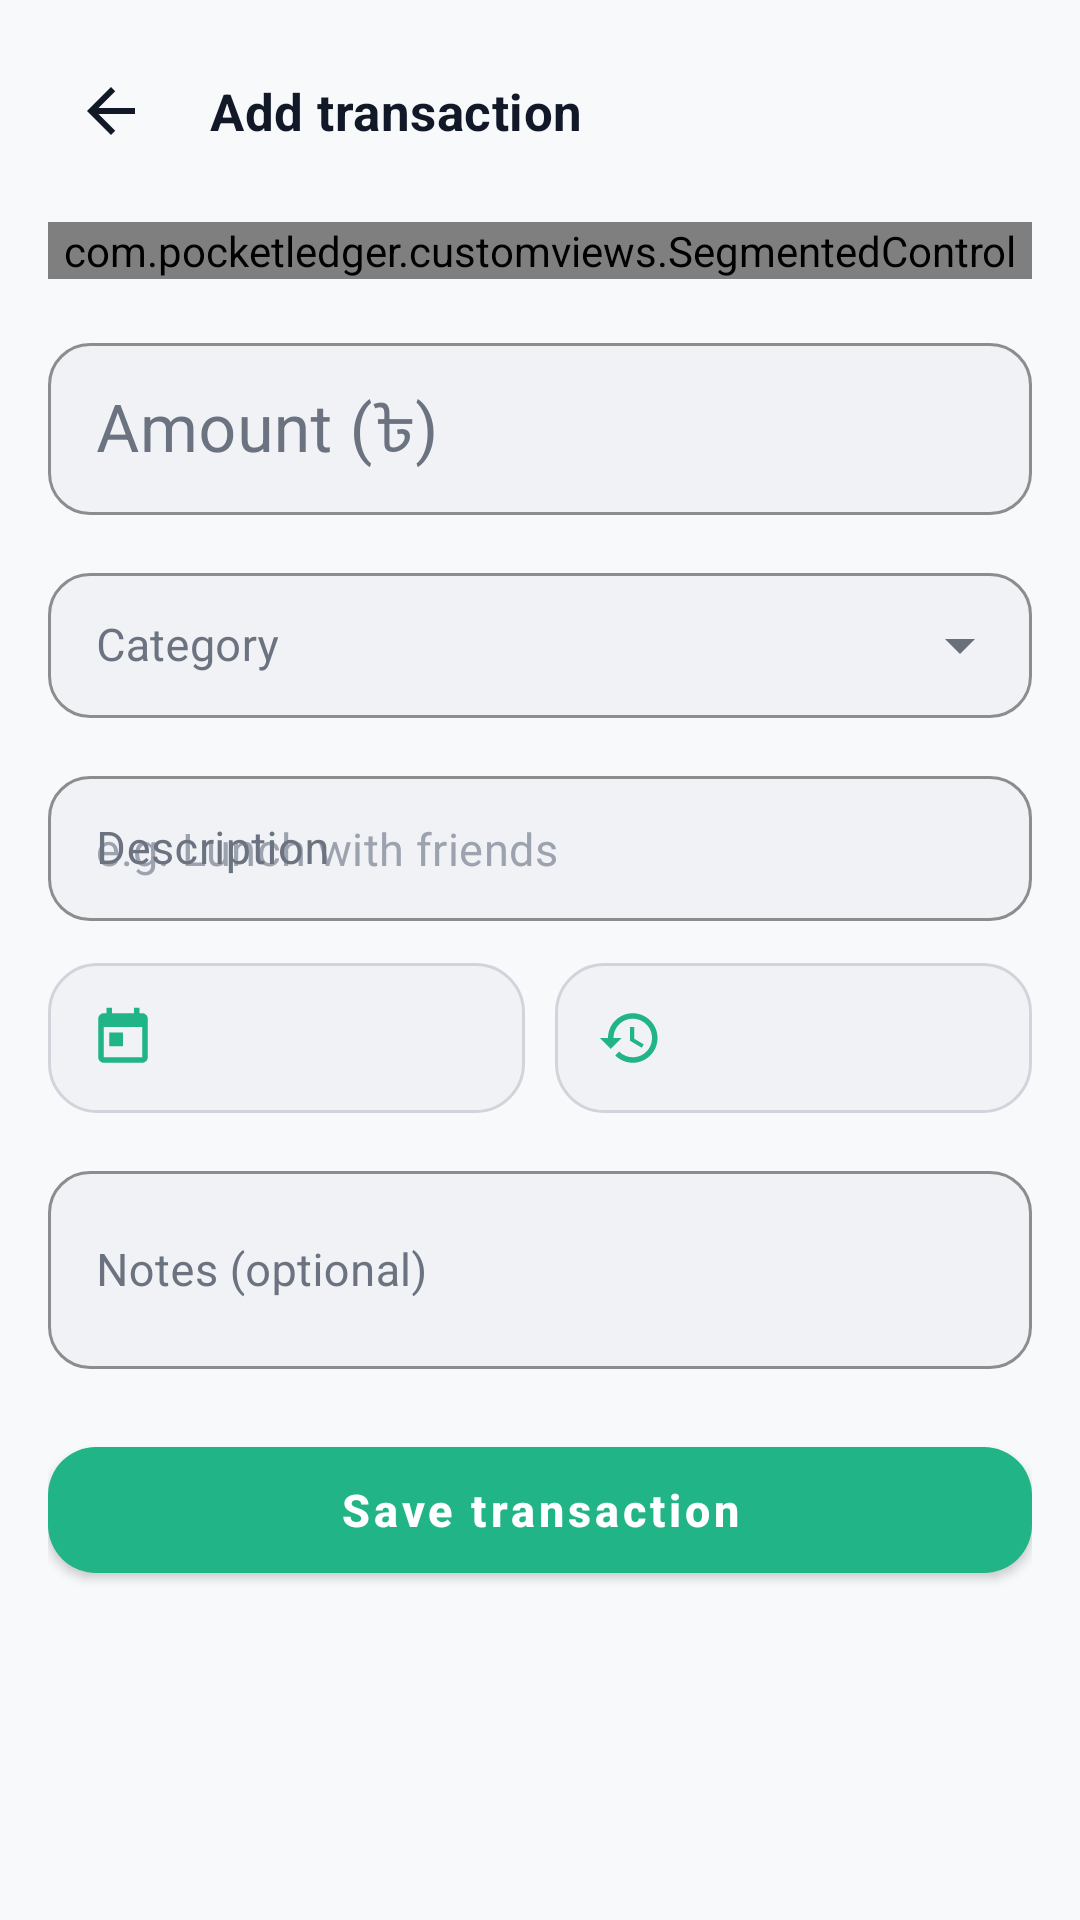

Reconstruct the res/layout file that produces this screen, plus the resources it refers to.
<!-- AndroidManifest.xml: application theme Theme.PocketLedger -->
<!-- res/layout/activity_edit_transaction.xml -->
<?xml version="1.0" encoding="utf-8"?>
<LinearLayout xmlns:android="http://schemas.android.com/apk/res/android"
    xmlns:app="http://schemas.android.com/apk/res-auto"
    android:layout_width="match_parent"
    android:layout_height="match_parent"
    android:background="@color/background"
    android:orientation="vertical">

    <LinearLayout
        android:layout_width="match_parent"
        android:layout_height="wrap_content"
        android:gravity="center_vertical"
        android:orientation="horizontal"
        android:padding="@dimen/screen_padding">

        <ImageButton
            android:id="@+id/backButton"
            android:layout_width="42dp"
            android:layout_height="42dp"
            android:background="@drawable/bg_toolbar_icon"
            android:contentDescription="@string/content_description_back"
            android:padding="@dimen/space_10"
            android:src="@drawable/ic_arrow_back"
            app:tint="@color/text_primary" />

        <TextView
            android:id="@+id/screenTitle"
            android:layout_width="0dp"
            android:layout_height="wrap_content"
            android:layout_marginStart="@dimen/space_12"
            android:layout_weight="1"
            android:text="@string/add_transaction"
            android:textAppearance="@style/TextAppearance.PocketLedger.Section" />
    </LinearLayout>

    <androidx.core.widget.NestedScrollView
        android:layout_width="match_parent"
        android:layout_height="0dp"
        android:layout_weight="1"
        android:fillViewport="true">

        <LinearLayout
            android:layout_width="match_parent"
            android:layout_height="wrap_content"
            android:orientation="vertical"
            android:paddingHorizontal="@dimen/screen_padding"
            android:paddingBottom="@dimen/space_24">

            <com.pocketledger.customviews.SegmentedControl
                android:id="@+id/typeControl"
                android:layout_width="match_parent"
                android:layout_height="wrap_content" />

            <com.google.android.material.textfield.TextInputLayout
                android:id="@+id/amountLayout"
                style="@style/Widget.PocketLedger.TextInputLayout"
                android:layout_width="match_parent"
                android:layout_height="wrap_content"
                android:layout_marginTop="@dimen/space_16"
                android:hint="@string/amount_bdt"
                app:prefixText="৳ ">

                <com.google.android.material.textfield.TextInputEditText
                    android:id="@+id/amountInput"
                    style="@style/Widget.PocketLedger.TextInputEditText"
                    android:layout_width="match_parent"
                    android:layout_height="wrap_content"
                    android:inputType="numberDecimal"
                    android:maxLines="1"
                    android:textSize="22sp" />
            </com.google.android.material.textfield.TextInputLayout>

            <com.google.android.material.textfield.TextInputLayout
                android:id="@+id/categoryLayout"
                style="@style/Widget.PocketLedger.TextInputLayout"
                android:layout_width="match_parent"
                android:layout_height="wrap_content"
                android:layout_marginTop="@dimen/space_14"
                android:hint="@string/category"
                app:endIconMode="dropdown_menu">

                <com.google.android.material.textfield.MaterialAutoCompleteTextView
                    android:id="@+id/categoryInput"
                    style="@style/Widget.PocketLedger.TextInputEditText"
                    android:layout_width="match_parent"
                    android:layout_height="wrap_content"
                    android:inputType="none"
                    android:maxLines="1" />
            </com.google.android.material.textfield.TextInputLayout>

            <com.google.android.material.textfield.TextInputLayout
                android:id="@+id/descriptionLayout"
                style="@style/Widget.PocketLedger.TextInputLayout"
                android:layout_width="match_parent"
                android:layout_height="wrap_content"
                android:layout_marginTop="@dimen/space_14"
                android:hint="@string/description">

                <com.google.android.material.textfield.TextInputEditText
                    android:id="@+id/descriptionInput"
                    style="@style/Widget.PocketLedger.TextInputEditText"
                    android:layout_width="match_parent"
                    android:layout_height="wrap_content"
                    android:hint="@string/description_hint"
                    android:inputType="textCapSentences"
                    android:maxLines="2" />
            </com.google.android.material.textfield.TextInputLayout>

            <LinearLayout
                android:layout_width="match_parent"
                android:layout_height="wrap_content"
                android:layout_marginTop="@dimen/space_14"
                android:orientation="horizontal">

                <LinearLayout
                    android:id="@+id/dateRow"
                    android:layout_width="0dp"
                    android:layout_height="wrap_content"
                    android:layout_weight="1"
                    android:background="@drawable/bg_amount_field"
                    android:gravity="center_vertical"
                    android:orientation="horizontal"
                    android:padding="@dimen/space_14">

                    <ImageView
                        android:layout_width="22dp"
                        android:layout_height="22dp"
                        android:contentDescription="@string/date"
                        android:src="@drawable/ic_calendar"
                        app:tint="@color/accent" />

                    <TextView
                        android:id="@+id/dateValue"
                        android:layout_width="wrap_content"
                        android:layout_height="wrap_content"
                        android:layout_marginStart="@dimen/space_10"
                        android:textAppearance="@style/TextAppearance.PocketLedger.BodyMedium" />
                </LinearLayout>

                <LinearLayout
                    android:id="@+id/timeRow"
                    android:layout_width="0dp"
                    android:layout_height="wrap_content"
                    android:layout_marginStart="@dimen/space_10"
                    android:layout_weight="1"
                    android:background="@drawable/bg_amount_field"
                    android:gravity="center_vertical"
                    android:orientation="horizontal"
                    android:padding="@dimen/space_14">

                    <ImageView
                        android:layout_width="22dp"
                        android:layout_height="22dp"
                        android:contentDescription="@string/time"
                        android:src="@drawable/ic_history"
                        app:tint="@color/accent" />

                    <TextView
                        android:id="@+id/timeValue"
                        android:layout_width="wrap_content"
                        android:layout_height="wrap_content"
                        android:layout_marginStart="@dimen/space_10"
                        android:textAppearance="@style/TextAppearance.PocketLedger.BodyMedium" />
                </LinearLayout>
            </LinearLayout>

            <com.google.android.material.textfield.TextInputLayout
                style="@style/Widget.PocketLedger.TextInputLayout"
                android:layout_width="match_parent"
                android:layout_height="wrap_content"
                android:layout_marginTop="@dimen/space_14"
                android:hint="@string/notes">

                <com.google.android.material.textfield.TextInputEditText
                    android:id="@+id/notesInput"
                    style="@style/Widget.PocketLedger.TextInputEditText"
                    android:layout_width="match_parent"
                    android:layout_height="wrap_content"
                    android:inputType="textMultiLine|textCapSentences"
                    android:maxLines="4"
                    android:minLines="2" />
            </com.google.android.material.textfield.TextInputLayout>

            <TextView
                android:id="@+id/editError"
                android:layout_width="match_parent"
                android:layout_height="wrap_content"
                android:layout_marginTop="@dimen/space_8"
                android:textColor="@color/expense"
                android:textSize="13sp"
                android:visibility="gone" />

            <com.google.android.material.button.MaterialButton
                android:id="@+id/saveButton"
                style="@style/Widget.PocketLedger.Button.Primary"
                android:layout_width="match_parent"
                android:layout_height="wrap_content"
                android:layout_marginTop="@dimen/space_20"
                android:text="@string/save_transaction" />
        </LinearLayout>
    </androidx.core.widget.NestedScrollView>
</LinearLayout>
<!-- resources referenced by this layout -->
<resources>
  <color name="accent">#20B486</color>
  <color name="background">#F8F9FA</color>
  <color name="expense">#F16F68</color>
  <color name="text_primary">#111827</color>
  <dimen name="screen_padding">16dp</dimen>
  <dimen name="space_10">10dp</dimen>
  <dimen name="space_12">12dp</dimen>
  <dimen name="space_14">14dp</dimen>
  <dimen name="space_16">16dp</dimen>
  <dimen name="space_20">20dp</dimen>
  <dimen name="space_24">24dp</dimen>
  <dimen name="space_8">8dp</dimen>
  <string name="add_transaction">Add transaction</string>
  <string name="amount_bdt">Amount (৳)</string>
  <string name="category">Category</string>
  <string name="content_description_back">Back</string>
  <string name="date">Date</string>
  <string name="description">Description</string>
  <string name="description_hint">e.g. Lunch with friends</string>
  <string name="notes">Notes (optional)</string>
  <string name="save_transaction">Save transaction</string>
  <string name="time">Time</string>
  <style name="TextAppearance.PocketLedger.BodyMedium" parent="TextAppearance.PocketLedger.Body">
          <item name="android:textStyle">bold</item>
      </style>
  <color name="surface_elevated">#F0F2F5</color>
  <color name="border">#D1D5DB</color>
  <style name="TextAppearance.PocketLedger.Body" parent="TextAppearance.MaterialComponents.Body1">
          <item name="android:textSize">@dimen/text_body</item>
          <item name="android:textColor">@color/text_primary</item>
          <item name="android:fontFamily">sans-serif</item>
      </style>
  <dimen name="text_section">17sp</dimen>
  <color name="primary_green">#20B486</color>
  <color name="white">#FFFFFF</color>
  <dimen name="button_radius">16dp</dimen>
  <dimen name="button_height">54dp</dimen>
  <color name="primary_green_dark">#103B32</color>
  <color name="text_tertiary">#9CA3AF</color>
  <color name="text_secondary">#6B7280</color>
  <dimen name="input_radius">14dp</dimen>
  <color name="surface">#FFFFFF</color>
  <color name="nav_background">#FFFFFF</color>
  <style name="ThemeOverlay.PocketLedger.BottomSheet" parent="ThemeOverlay.MaterialComponents.BottomSheetDialog">
          <item name="bottomSheetStyle">@style/Widget.PocketLedger.BottomSheet</item>
          <item name="colorSurface">@color/surface</item>
      </style>
  <style name="Widget.PocketLedger.Snackbar" parent="Widget.MaterialComponents.Snackbar">
          <item name="backgroundTint">@color/surface_elevated</item>
          <item name="android:textColor">@color/text_primary</item>
      </style>
  <style name="Widget.PocketLedger.Snackbar.TextView" parent="Widget.MaterialComponents.Snackbar.TextView">
          <item name="android:textColor">@color/text_primary</item>
      </style>
  <dimen name="text_body">14sp</dimen>
  <style name="Widget.PocketLedger.DialogButton" parent="Widget.MaterialComponents.Button.TextButton.Dialog">
          <item name="android:textColor">@color/primary_green</item>
          <item name="android:textAllCaps">false</item>
          <item name="android:textStyle">bold</item>
      </style>
  <style name="ShapeAppearanceOverlay.PocketLedger.Dialog" parent="">
          <item name="cornerFamily">rounded</item>
          <item name="cornerSize">24dp</item>
      </style>
  <style name="Widget.PocketLedger.BottomSheet" parent="Widget.MaterialComponents.BottomSheet.Modal">
          <item name="backgroundTint">@color/surface</item>
          <item name="shapeAppearanceOverlay">@style/ShapeAppearanceOverlay.PocketLedger.BottomSheet</item>
      </style>
  <style name="ShapeAppearanceOverlay.PocketLedger.BottomSheet" parent="">
          <item name="cornerFamily">rounded</item>
          <item name="cornerSizeTopLeft">24dp</item>
          <item name="cornerSizeTopRight">24dp</item>
      </style>
</resources>
